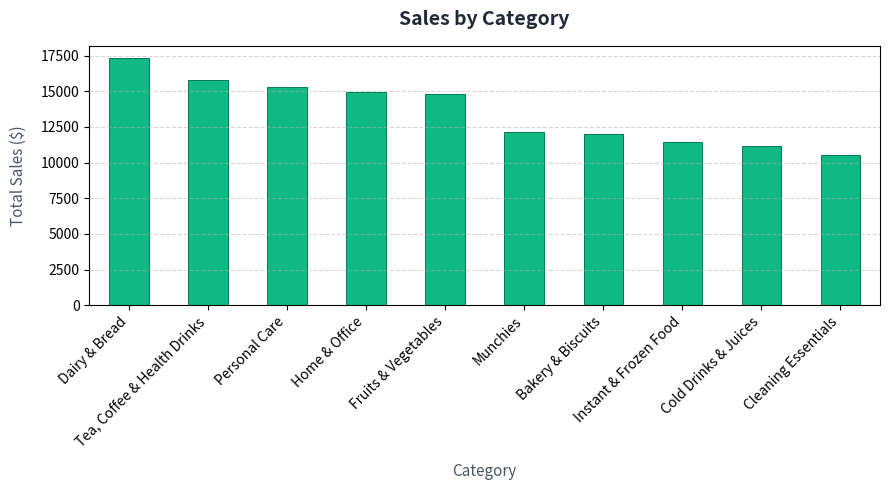
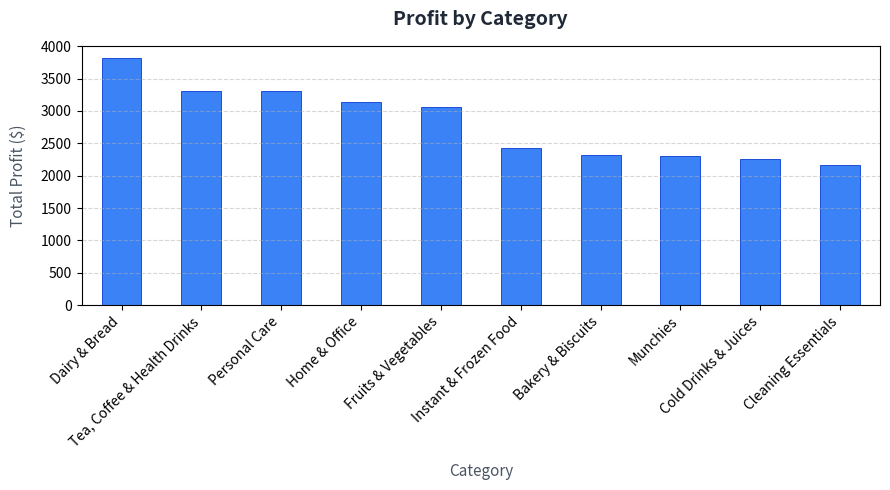
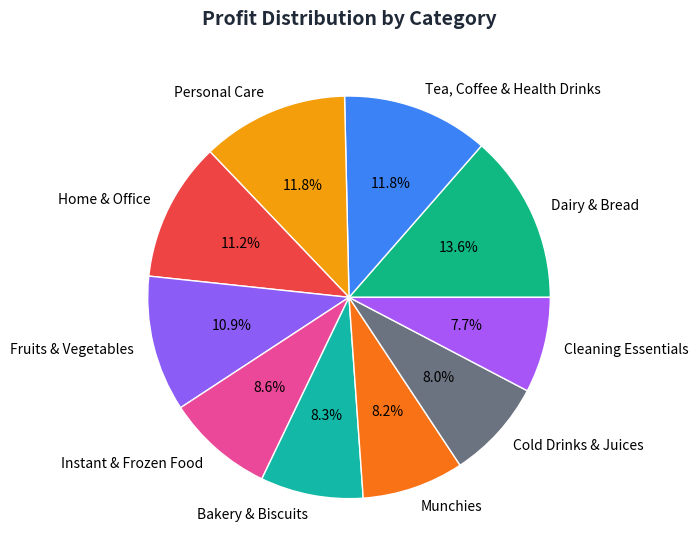
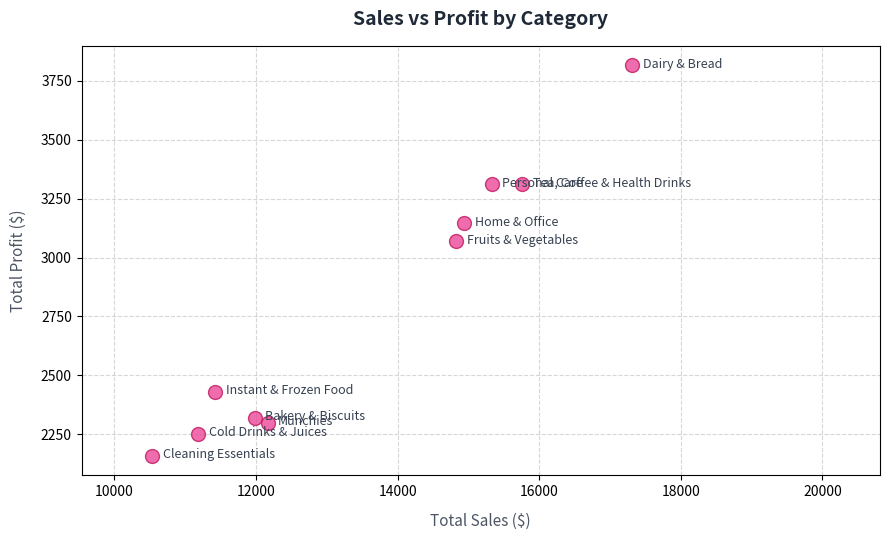

Python code for these plots, in order:
import os
import matplotlib
matplotlib.use('Agg')
import matplotlib.pyplot as plt
import pandas as pd
import numpy as np

# Generate a synthetic dataset mimicking Blinkit_Data.csv to make the charts render realistically
categories = [
    "Dairy & Bread", "Munchies", "Fruits & Vegetables", "Cold Drinks & Juices",
    "Bakery & Biscuits", "Instant & Frozen Food", "Tea, Coffee & Health Drinks",
    "Personal Care", "Cleaning Essentials", "Home & Office"
]

np.random.seed(42)
n_rows = 500
data = {
    "Category": np.random.choice(categories, n_rows),
    "Total_Price": np.random.uniform(50, 500, n_rows),
}
# Profit is somewhat correlated with Total_Price but has variance
data["Profit"] = data["Total_Price"] * np.random.uniform(0.1, 0.35, n_rows) - np.random.uniform(0, 10, n_rows)

df = pd.DataFrame(data)

# Ensure output directory exists
os.makedirs("blinkit_charts", exist_ok=True)

# Style parameters for clean professional look
plt.rcParams['font.family'] = 'sans-serif'
plt.rcParams['font.size'] = 10
accent_color = '#10b981' # Emerald green suitable for grocery/Blinkit theme
secondary_color = '#3b82f6'

# 1. Sales by Category
sales_by_category = df.groupby("Category")["Total_Price"].sum().sort_values(ascending=False)
plt.figure(figsize=(9, 5))
sales_by_category.plot(kind="bar", color=accent_color, edgecolor='#047857', linewidth=0.7)
plt.title("Sales by Category", fontsize=14, fontweight='bold', pad=15, color='#1f2937')
plt.xlabel("Category", fontsize=11, labelpad=10, color='#4b5563')
plt.ylabel("Total Sales ($)", fontsize=11, labelpad=10, color='#4b5563')
plt.grid(axis='y', linestyle='--', alpha=0.5)
plt.xticks(rotation=45, ha='right')
plt.tight_layout()
plt.savefig("blinkit_charts/sales_by_category.png", dpi=200)
plt.close()

# 2. Profit by Category
profit_by_category = df.groupby("Category")["Profit"].sum().sort_values(ascending=False)
plt.figure(figsize=(9, 5))
profit_by_category.plot(kind="bar", color=secondary_color, edgecolor='#1d4ed8', linewidth=0.7)
plt.title("Profit by Category", fontsize=14, fontweight='bold', pad=15, color='#1f2937')
plt.xlabel("Category", fontsize=11, labelpad=10, color='#4b5563')
plt.ylabel("Total Profit ($)", fontsize=11, labelpad=10, color='#4b5563')
plt.grid(axis='y', linestyle='--', alpha=0.5)
plt.xticks(rotation=45, ha='right')
plt.tight_layout()
plt.savefig("blinkit_charts/profit_by_category.png", dpi=200)
plt.close()

# 3. Profit Distribution
plt.figure(figsize=(7, 7))
colors = ['#10b981', '#3b82f6', '#f59e0b', '#ef4444', '#8b5cf6', '#ec4899', '#14b8a6', '#f97316', '#6b7280', '#a855f7']
profit_by_category.plot(kind="pie", autopct="%1.1f%%", colors=colors, wedgeprops={'edgecolor': 'white', 'linewidth': 1})
plt.title("Profit Distribution by Category", fontsize=14, fontweight='bold', pad=15, color='#1f2937')
plt.ylabel("")
plt.tight_layout()
plt.savefig("blinkit_charts/profit_distribution.png", dpi=200)
plt.close()

# 4. Sales vs Profit
summary = df.groupby("Category").agg({
    "Total_Price":"sum",
    "Profit":"sum"
}).reset_index()

plt.figure(figsize=(9, 5.5))
plt.scatter(summary["Total_Price"], summary["Profit"], color='#ec4899', s=100, alpha=0.8, edgecolor='#be185d', zorder=3)

for i in range(len(summary)):
    plt.text(
        summary["Total_Price"][i] + 150,
        summary["Profit"][i] - 10,
        summary["Category"][i],
        fontsize=9,
        color='#374151',
        weight='medium'
    )

plt.title("Sales vs Profit by Category", fontsize=14, fontweight='bold', pad=15, color='#1f2937')
plt.xlabel("Total Sales ($)", fontsize=11, labelpad=10, color='#4b5563')
plt.ylabel("Total Profit ($)", fontsize=11, labelpad=10, color='#4b5563')
plt.grid(linestyle='--', alpha=0.5, zorder=1)
# Add some margin to text doesn't clip
plt.xlim(summary["Total_Price"].min() - 1000, summary["Total_Price"].max() + 3500)
plt.tight_layout()
plt.savefig("blinkit_charts/sales_vs_profit.png", dpi=200)
plt.close()

print("Charts successfully generated.")
